Run: headless pygame with SDL's dummy video driver; simulated clock (each Clock.tick advances the game by its frame time, no real sleeping); random seed 0; keys injected as events and as key.get_pressed() state; no mouse input.
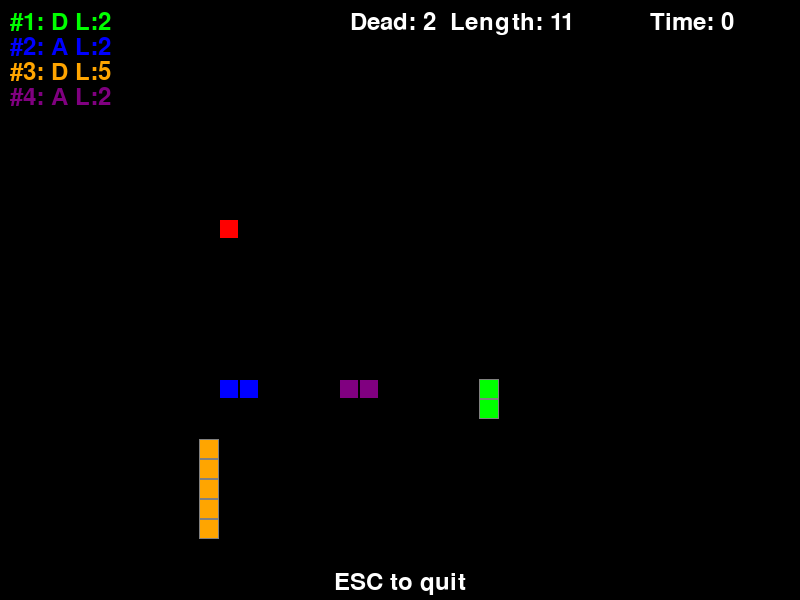
Frame 1 of 4 · flips 1–60 · no input
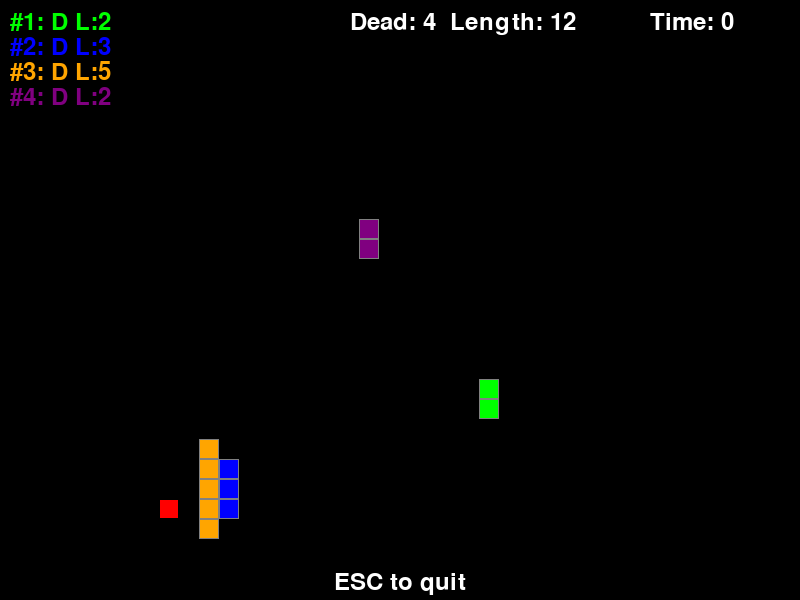
Frame 2 of 4 · flips 61–180 · tapped SPACE, RETURN · held RIGHT (→), D
Frame 3 of 4 · flips 181–300 · held DOWN (↓), S · screen unchanged from frame 2, image omitted
Frame 4 of 4 · flips 301–420 · held LEFT (←), A, UP (↑), W · screen unchanged from frame 3, image omitted

The pygame program that drew these frames:

from os import environ
environ['PYGAME_HIDE_SUPPORT_PROMPT'] = '1'

import pygame
import sys
import random
from enum import Enum
from typing import List, Tuple, Set
import time

pygame.init()

# Constants moved to global scope for better access
WINDOW_CONFIGS = {
    'small': {'width': 800, 'height': 600, 'num_snakes': 4, 'grid_size': 20},
    'large': {'width': 1920, 'height': 1080, 'num_snakes': 10, 'grid_size': 20}
}
COLORS = {
    'WHITE': (255, 255, 255),
    'BLACK': (0, 0, 0),
    'RED': (255, 0, 0),
    'GRAY': (128, 128, 128),
    'SNAKE': [(0, 255, 0), (0, 0, 255), (255, 165, 0), (128, 0, 128),
              (255, 0, 255), (0, 255, 255), (255, 255, 0), (165, 42, 42),
              (219, 112, 147), (0, 128, 0)]
}

class Direction(Enum):
    UP, DOWN, LEFT, RIGHT = (0, -1), (0, 1), (-1, 0), (1, 0)

class AIStrategy:
    @staticmethod
    def basic_pathfinding(snake_head: Tuple[int, int], food_pos: Tuple[int, int], 
                         obstacles: Set[Tuple[int, int]], grid_size: Tuple[int, int]) -> Direction:
        x, y = snake_head
        food_x, food_y = food_pos
        grid_width, grid_height = grid_size
        
        best_score = float('-inf')
        best_direction = Direction.RIGHT
        
        for direction in Direction:
            dx, dy = direction.value
            new_x, new_y = x + dx, y + dy
            
            if (new_x < 0 or new_x >= grid_width or 
                new_y < 0 or new_y >= grid_height or 
                (new_x, new_y) in obstacles):
                continue
                
            dist = abs(food_x - new_x) + abs(food_y - new_y)
            score = -dist  # Simplified scoring
            
            if score > best_score:
                best_score = score
                best_direction = direction
                
        return best_direction

class Snake:
    def __init__(self, start_pos: Tuple[int, int], color: Tuple[int, int, int], grid_size: Tuple[int, int]):
        self.body = [start_pos]
        self.color = color
        self.direction = Direction.RIGHT
        self.alive = True
        self.length = 1
        self.survival_time = 0
        self.grid_width, self.grid_height = grid_size
        self.body_set = {start_pos}  # For O(1) lookup
        
    def move(self, food_pos: Tuple[int, int], obstacles: Set[Tuple[int, int]], current_time: float):
        if not self.alive:
            return
            
        x, y = self.body[0]
        self.direction = AIStrategy.basic_pathfinding(
            (x, y), food_pos, obstacles, (self.grid_width, self.grid_height))
        
        dx, dy = self.direction.value
        new_head = (x + dx, y + dy)
        
        # Combined collision checks
        if (new_head[0] < 0 or new_head[0] >= self.grid_width or 
            new_head[1] < 0 or new_head[1] >= self.grid_height or 
            new_head in obstacles or new_head in self.body_set):  # Added self-collision check
            self.alive = False
            return
            
        self.body.insert(0, new_head)
        self.body_set.add(new_head)
        
        if new_head != food_pos and len(self.body) > 1:  # Only remove tail if we didn't eat
            tail = self.body.pop()
            if tail in self.body_set:  # Check if tail exists before removing
                self.body_set.remove(tail)
        elif new_head == food_pos:
            self.length += 1
            
        self.survival_time = current_time

class Game:
    def __init__(self, window_mode: str = 'small'):
        config = WINDOW_CONFIGS[window_mode]
        self.screen = pygame.display.set_mode((config['width'], config['height']))
        pygame.display.set_caption(f"Multi-Snake Game - {window_mode.title()}")
        
        self.grid_size = config['grid_size']
        self.grid_width = config['width'] // self.grid_size
        self.grid_height = config['height'] // self.grid_size
        self.num_snakes = config['num_snakes']
        
        self.clock = pygame.time.Clock()
        self.font = pygame.font.Font(None, 36)
        self.food_timeout = 15.0
        self.food_wall_margin = 2
        
        # Pre-calculate rendering constants
        self.cell_size = self.grid_size - 2
        self.dead_border = self.cell_size + 2
        
        self.initialize_game()
        self.running = True
        
    def initialize_game(self):
        self.snakes = [
            Snake((random.randint(0, self.grid_width-1), 
                  random.randint(0, self.grid_height-1)), 
                  COLORS['SNAKE'][i], (self.grid_width, self.grid_height))
            for i in range(self.num_snakes)
        ]
        self.food_pos = self.generate_food()
        self.food_spawn_time = self.start_time = time.time()
        
    def generate_food(self) -> Tuple[int, int]:
        for _ in range(100):
            pos = (random.randint(self.food_wall_margin, self.grid_width - self.food_wall_margin - 1),
                   random.randint(self.food_wall_margin, self.grid_height - self.food_wall_margin - 1))
            if all(pos not in snake.body_set for snake in self.snakes):
                return pos
        return (self.grid_width // 2, self.grid_height // 2)

    def get_obstacles(self, current_snake: Snake) -> Set[Tuple[int, int]]:
        obstacles = set()
        for snake in self.snakes:
            if snake != current_snake:
                obstacles.update(snake.body_set)
        return obstacles

    def draw(self):
        self.screen.fill(COLORS['BLACK'])
        
        # Draw food
        pygame.draw.rect(self.screen, COLORS['RED'], 
                        (self.food_pos[0] * self.grid_size, 
                         self.food_pos[1] * self.grid_size, 
                         self.cell_size, self.cell_size))
        
        # Batch draw snakes
        for snake in self.snakes:
            if not snake.alive:
                for x, y in snake.body:
                    px, py = x * self.grid_size, y * self.grid_size
                    pygame.draw.rect(self.screen, COLORS['GRAY'], 
                                   (px-1, py-1, self.dead_border, self.dead_border))
            for x, y in snake.body:
                pygame.draw.rect(self.screen, snake.color,
                               (x * self.grid_size, y * self.grid_size, 
                                self.cell_size, self.cell_size))
        
        # Draw HUD
        current_time = time.time()
        elapsed = int(current_time - self.start_time)
        total_length = sum(snake.length for snake in self.snakes)
        dead_count = sum(not snake.alive for snake in self.snakes)
        
        self.screen.blit(self.font.render(f"Time: {elapsed}", True, COLORS['WHITE']), (self.screen.get_width() - 150, 10))
        self.screen.blit(self.font.render(f"Length: {total_length}", True, COLORS['WHITE']), (self.screen.get_width() - 350, 10))
        self.screen.blit(self.font.render(f"Dead: {dead_count}", True, COLORS['WHITE']), (self.screen.get_width() - 450, 10))
        
        # Draw snake status efficiently
        y_pos = 10
        for i, snake in enumerate(self.snakes):
            text = self.font.render(f"#{i+1}: {'A' if snake.alive else 'D'} L:{snake.length}",
                                  True, snake.color)
            self.screen.blit(text, (10, y_pos))
            y_pos += 25

        # ESC-to-quit hint
        hint = self.font.render("ESC to quit", True, COLORS['WHITE'])
        hint_rect = hint.get_rect(centerx=self.screen.get_width()//2,
                                  y=self.screen.get_height() - 30)
        self.screen.blit(hint, hint_rect)

        pygame.display.flip()

    def run(self):
        while self.running:
            current_time = time.time()
            
            for event in pygame.event.get():
                if event.type == pygame.QUIT or (event.type == pygame.KEYDOWN and event.key == pygame.K_ESCAPE):
                    pygame.quit()
                    sys.exit(0)
            
            if current_time - self.food_spawn_time > self.food_timeout:
                self.food_pos = self.generate_food()
                self.food_spawn_time = current_time
            
            # Update all snakes
            food_eaten = False
            for snake in self.snakes:
                if snake.alive:
                    obstacles = self.get_obstacles(snake)
                    snake.move(self.food_pos, obstacles, current_time - self.start_time)
                    if snake.alive and snake.body[0] == self.food_pos and not food_eaten:
                        self.food_pos = self.generate_food()
                        self.food_spawn_time = current_time
                        food_eaten = True
            
            self.draw()
            self.clock.tick(10)  # ~100ms per frame
            
        pygame.quit()

if __name__ == "__main__":
    Game('small').run()
